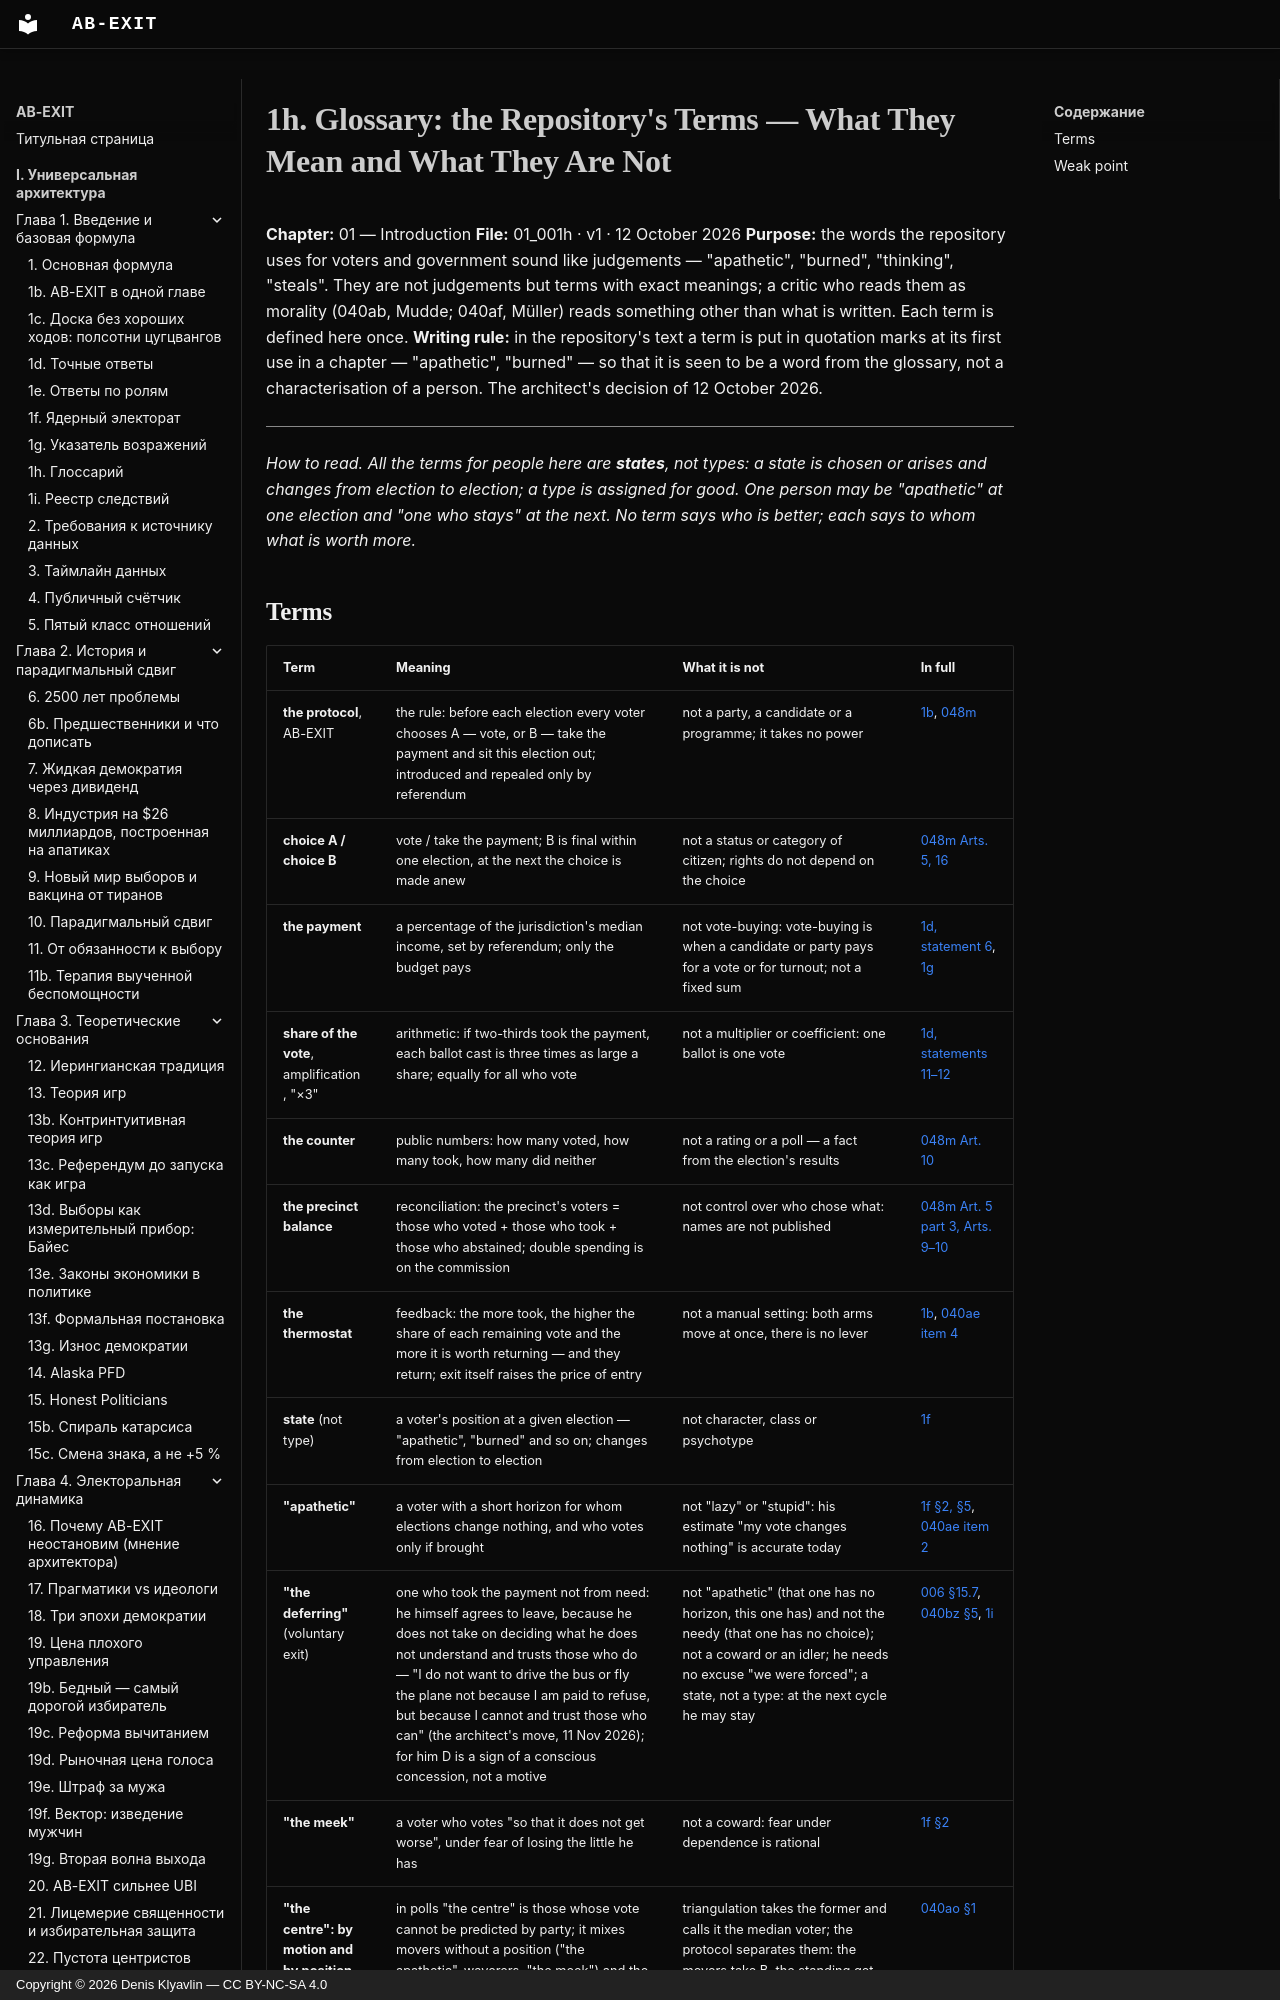

repository: Denis-Kliavlin/ab-exit · page: 01-introduction/001h-glossary.en/index.html · generator: mkdocs · copyright: Copyright © 2026 Denis Klyavlin — CC BY-NC-SA 4.0

# 1h. Glossary: the Repository's Terms — What They Mean and What They Are Not

**Chapter:** 01 — Introduction
**File:** 01_001h · v1 · 12 October 2026
**Purpose:** the words the repository uses for voters and government sound like judgements — "apathetic", "burned", "thinking", "steals". They are not judgements but terms with exact meanings; a critic who reads them as morality (040ab, Mudde; 040af, Müller) reads something other than what is written. Each term is defined here once. **Writing rule:** in the repository's text a term is put in quotation marks at its first use in a chapter — "apathetic", "burned" — so that it is seen to be a word from the glossary, not a characterisation of a person. The architect's decision of 12 October 2026.

---

*How to read. All the terms for people here are **states**, not types: a state is chosen or arises and changes from election to election; a type is assigned for good. One person may be "apathetic" at one election and "one who stays" at the next. No term says who is better; each says to whom what is worth more.*
